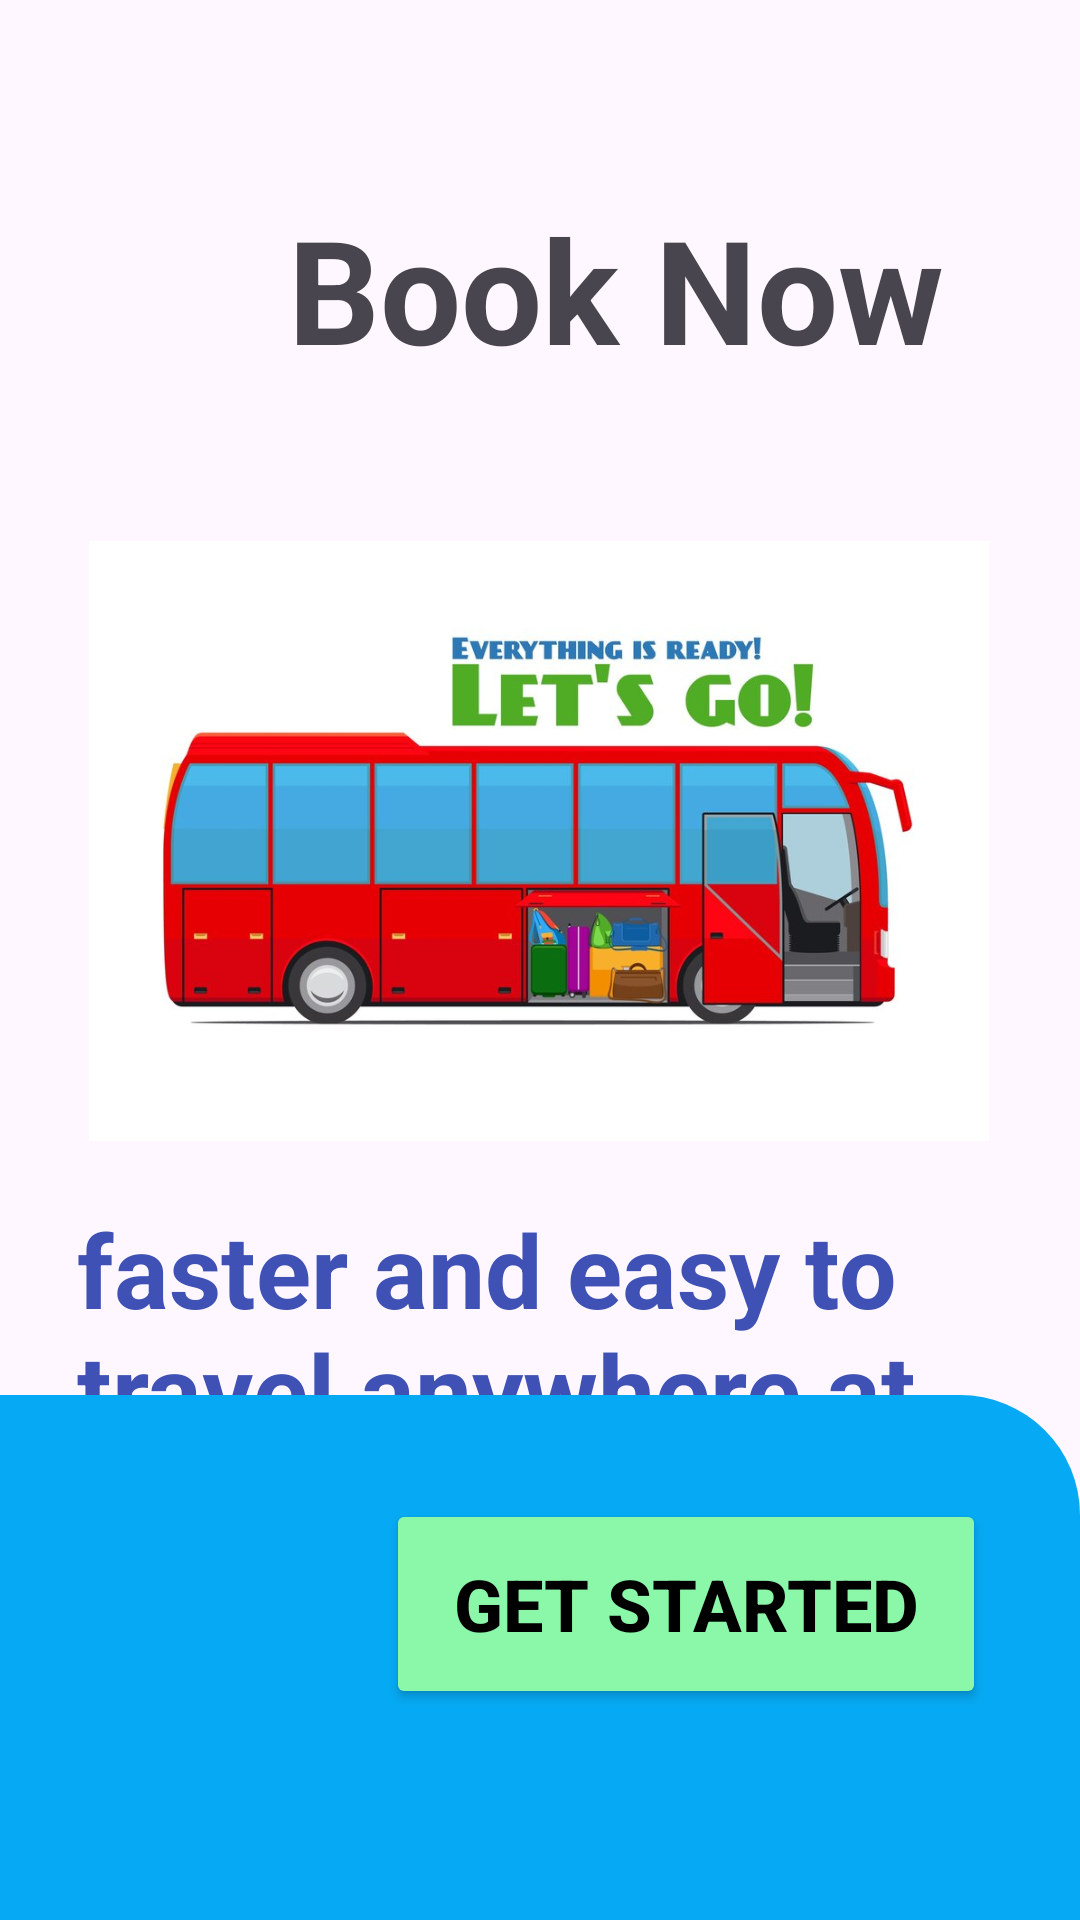

Here is an Android app screen rendered from its layout file. Give the layout XML and the strings, colors and styles it references.
<!-- AndroidManifest.xml: application theme Theme.JETLINE -->
<!-- res/layout/onboard3.xml -->
<?xml version="1.0" encoding="utf-8"?>
<androidx.constraintlayout.widget.ConstraintLayout xmlns:android="http://schemas.android.com/apk/res/android"
    xmlns:app="http://schemas.android.com/apk/res-auto"
    xmlns:tools="http://schemas.android.com/tools"
    android:layout_width="match_parent"
    android:layout_height="match_parent">

    <TextView
        android:id="@+id/booknow_onboard3"
        android:layout_width="wrap_content"
        android:layout_height="wrap_content"
        android:layout_marginStart="96dp"
        android:layout_marginTop="64dp"
        android:layout_marginEnd="96dp"
        android:text="@string/book_now_onboard3"
        android:textSize="48sp"
        android:textStyle="bold"
        app:layout_constraintEnd_toEndOf="parent"
        app:layout_constraintHorizontal_bias="0.0"
        app:layout_constraintStart_toStartOf="parent"
        app:layout_constraintTop_toTopOf="parent" />

    <ImageView
        android:id="@+id/imageView"
        android:layout_width="300dp"
        android:layout_height="200dp"
        android:layout_marginTop="52dp"
        app:layout_constraintEnd_toEndOf="parent"
        app:layout_constraintHorizontal_bias="0.495"
        app:layout_constraintStart_toStartOf="parent"
        app:layout_constraintTop_toBottomOf="@+id/booknow_onboard3"
        app:srcCompat="@drawable/onboard3" />

    <TextView
        android:id="@+id/textView2"
        android:layout_width="315dp"
        android:layout_height="141dp"
        android:layout_marginTop="20dp"
        android:text="@string/faster_and_easy_to_travel_anywhere_at_any_time"
        android:textColor="#3F51B5"
        android:textSize="34sp"
        android:textStyle="bold"
        app:layout_constraintEnd_toEndOf="parent"
        app:layout_constraintHorizontal_bias="0.572"
        app:layout_constraintStart_toStartOf="parent"
        app:layout_constraintTop_toBottomOf="@+id/imageView" />

    <View
        android:id="@+id/view_onboard3"
        android:layout_width="wrap_content"
        android:layout_height="175dp"
        android:layout_marginTop="8dp"
        android:background="@drawable/radius"
        android:backgroundTint="#06AAF4"
        app:layout_constraintBottom_toBottomOf="parent"
        app:layout_constraintEnd_toEndOf="parent"
        app:layout_constraintHorizontal_bias="0.0"
        app:layout_constraintStart_toStartOf="parent"
        app:layout_constraintTop_toBottomOf="@+id/textView2"
        app:layout_constraintVertical_bias="1.0" />

    <Button
        android:id="@+id/button3"
        android:layout_width="200dp"
        android:layout_height="70dp"
        android:layout_marginTop="29dp"
        android:backgroundTint="#8BF8A9"
        android:text="@string/get_started"
        android:textColor="@drawable/btn_text_color"
        android:textSize="24sp"
        android:textStyle="bold"
        app:layout_constraintBottom_toBottomOf="parent"
        app:layout_constraintEnd_toEndOf="parent"
        app:layout_constraintHorizontal_bias="0.805"
        app:layout_constraintStart_toStartOf="parent"
        app:layout_constraintTop_toTopOf="@+id/view_onboard3"
        app:layout_constraintVertical_bias="0.073" />
</androidx.constraintlayout.widget.ConstraintLayout>
<!-- resources referenced by this layout -->
<resources>
  <!-- drawable btn_text_color (drawable) -->
  <?xml version="1.0" encoding="utf-8"?>
  <selector xmlns:android="http://schemas.android.com/apk/res/android">
      <item android:state_enabled="true"  android:color="@android:color/black"/>
      <item android:textStyle="bold"/>
  </selector>
  <!-- drawable onboard3: jpg bitmap (drawable, 53056 bytes) -->
  <!-- drawable radius (drawable) -->
  <?xml version="1.0" encoding="utf-8"?>
  <shape xmlns:android="http://schemas.android.com/apk/res/android">
      <corners  android:topRightRadius="40dp"/>
  </shape>
  <string name="book_now_onboard3">Book Now</string>
  <string name="faster_and_easy_to_travel_anywhere_at_any_time">faster and easy to travel anywhere at any time</string>
  <string name="get_started">Get Started</string>
  <style name="Theme.JETLINE" parent="Base.Theme.JETLINE" />
  <style name="Base.Theme.JETLINE" parent="Theme.Material3.DayNight.NoActionBar">
          
          
      </style>
</resources>
